Dataset: ProvaDV (GitHub, nigno17/Datasets). Classes: apple, banana, dice, flat screwdriver, hammer, lemon, orange, spatula, tennis ball.

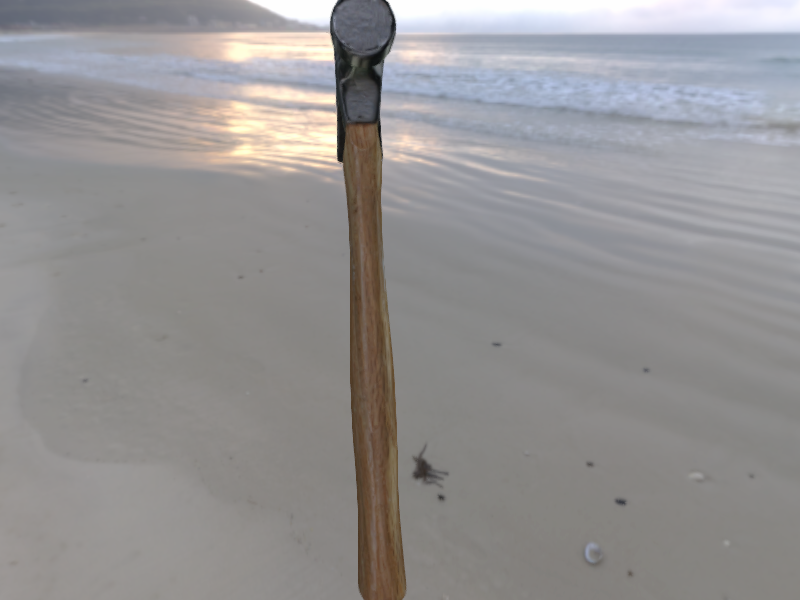
Label: hammer

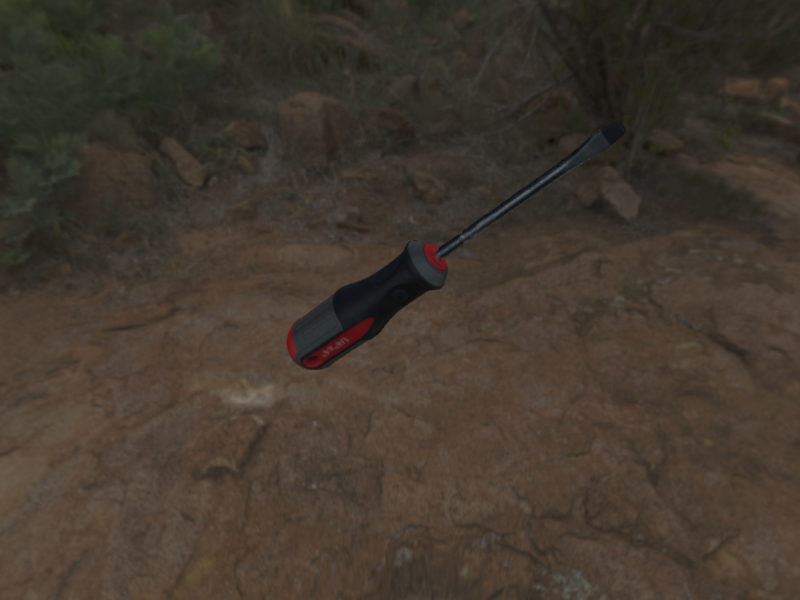
Label: flat screwdriver

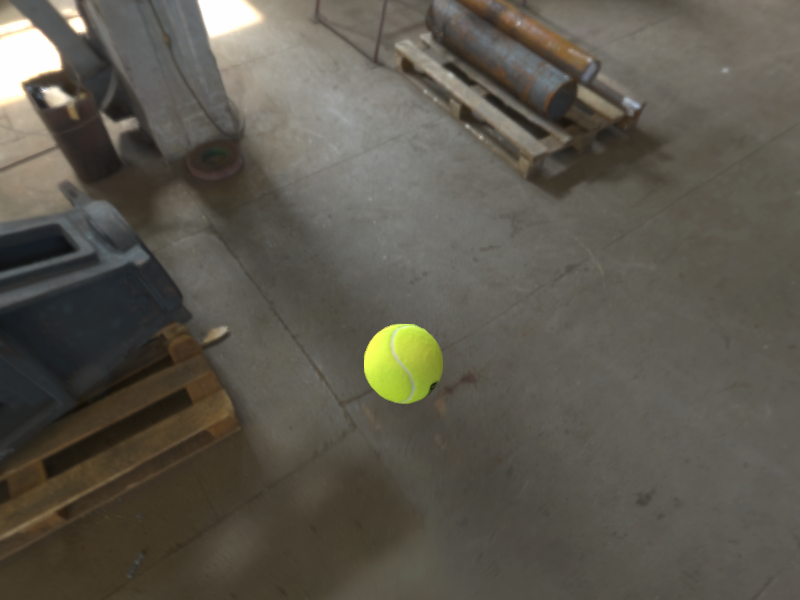
Label: tennis ball

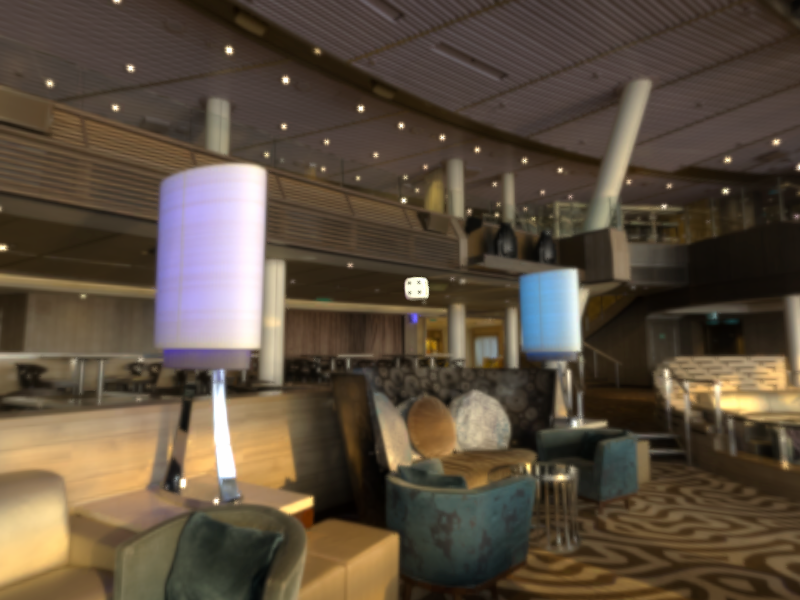
Label: dice

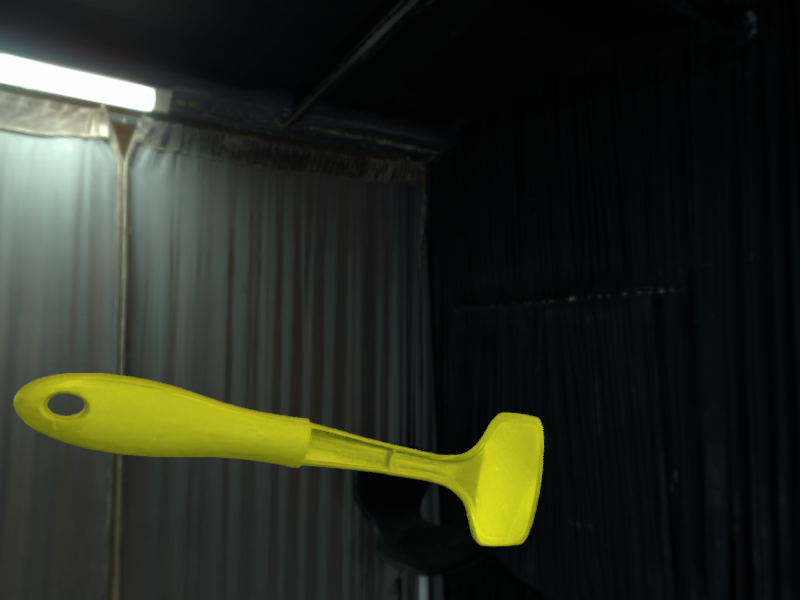
Label: spatula

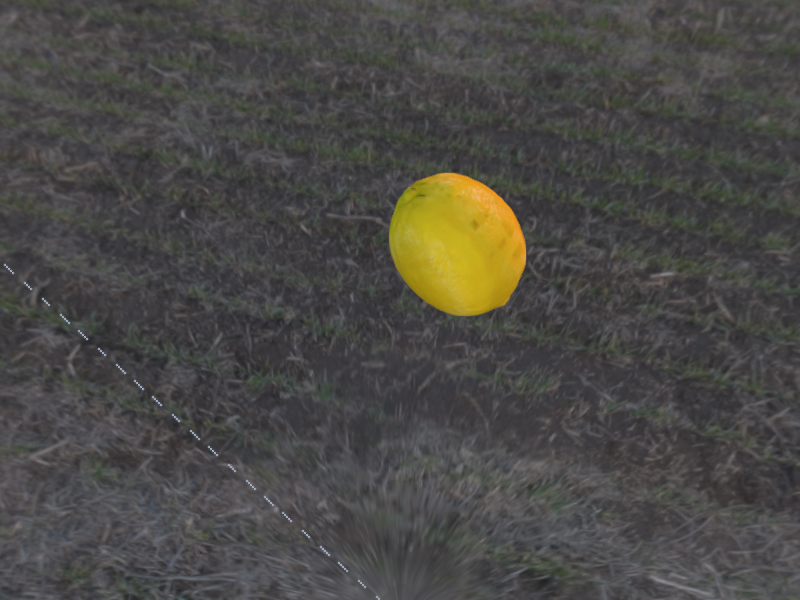
Label: lemon
